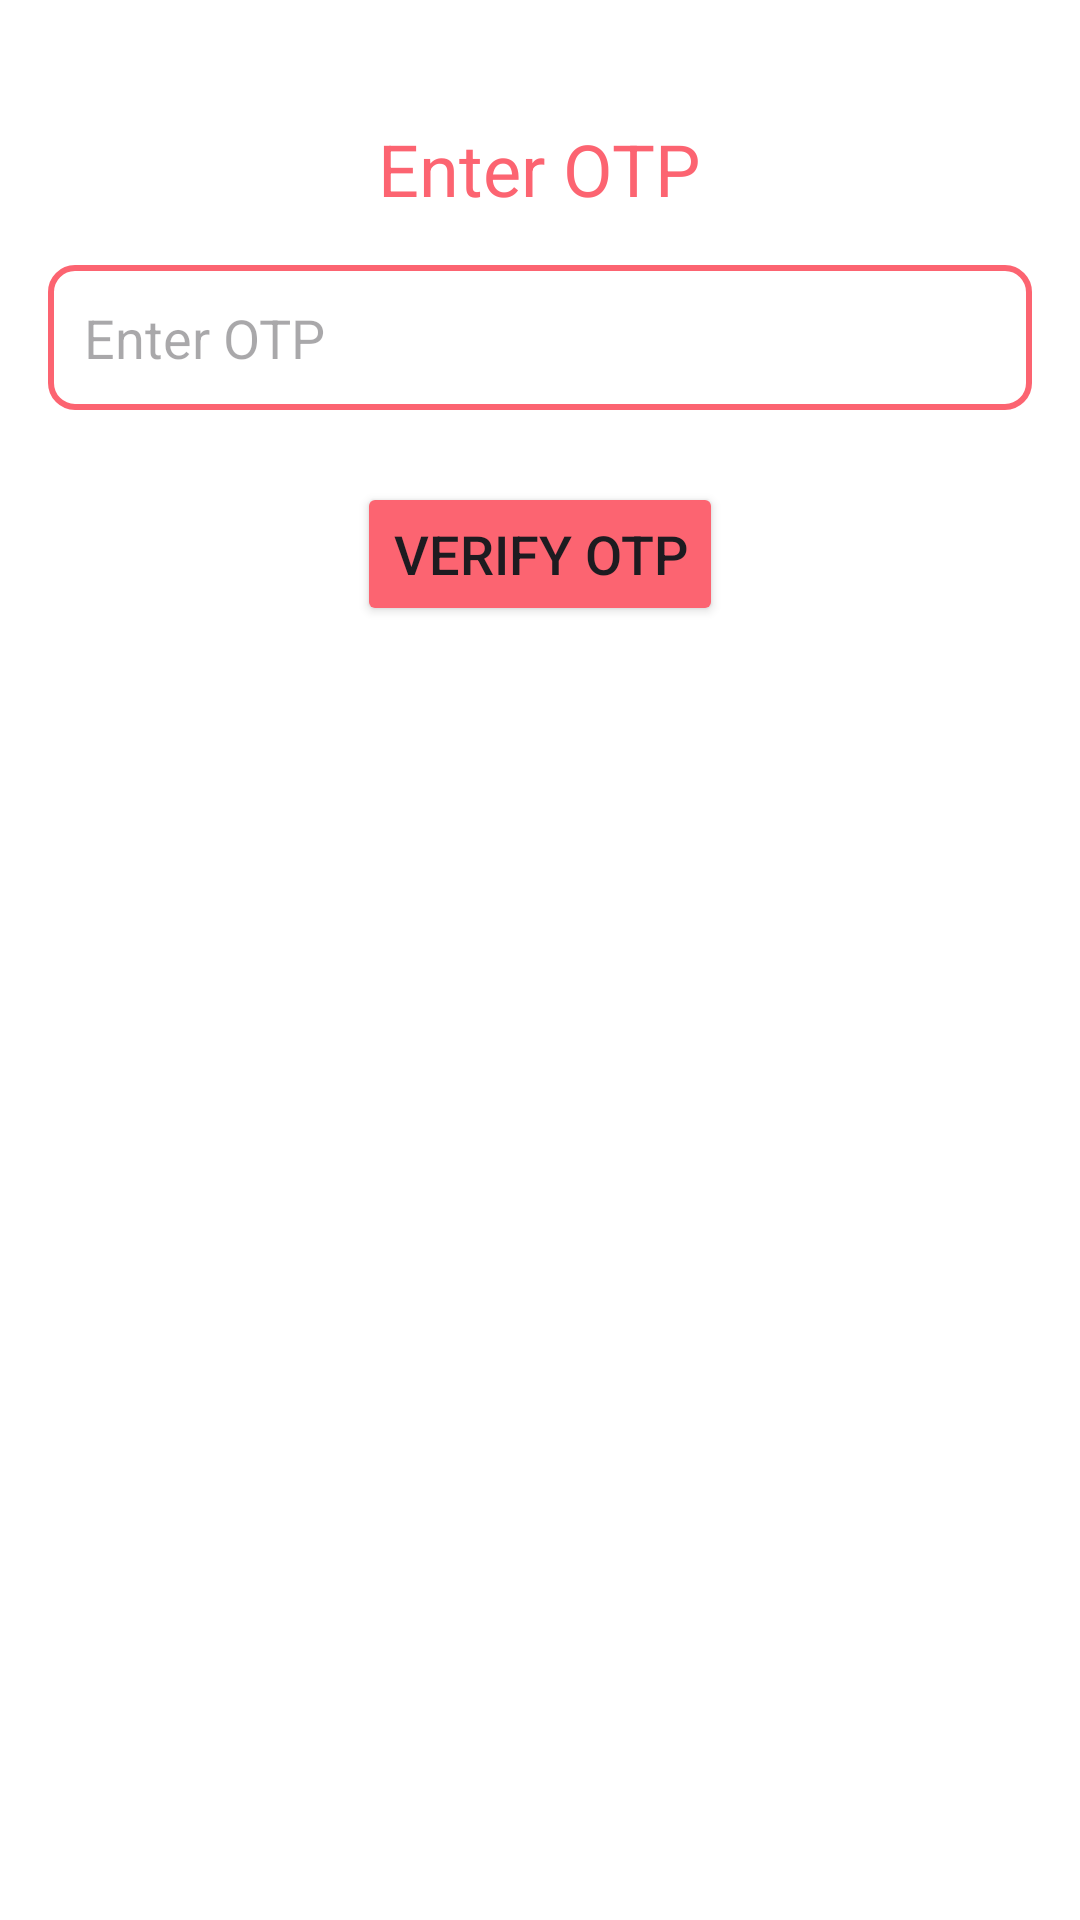

Android layout source for this screen:
<!-- AndroidManifest.xml: application theme AppTheme -->
<!-- res/layout/card_otp_activity.xml -->
<RelativeLayout xmlns:android="http://schemas.android.com/apk/res/android"
    android:layout_width="match_parent"
    android:layout_height="match_parent"
    android:padding="16dp"
    android:background="@color/white"
    >

    <TextView
        android:id="@+id/textViewTitle"
        android:layout_width="wrap_content"
        android:layout_height="wrap_content"
        android:layout_centerHorizontal="true"
        android:layout_marginTop="24dp"
        android:text="Enter OTP"
        android:textSize="24sp"
        android:textColor="@color/button"/>

    <EditText
        android:id="@+id/cardOtp"
        android:layout_width="match_parent"
        android:layout_height="wrap_content"
        android:layout_below="@id/textViewTitle"
        android:layout_marginTop="16dp"
        android:inputType="numberPassword"
        android:background="@drawable/border_background"
        android:hint="Enter OTP"
        android:textSize="18sp"
        android:padding="12dp" />

    <Button
        android:id="@+id/cardVerify"
        android:layout_width="wrap_content"
        android:layout_height="wrap_content"
        android:layout_below="@id/cardOtp"
        android:layout_centerHorizontal="true"
        android:layout_marginTop="24dp"
        android:text="Verify OTP"
        android:backgroundTint="@color/button"
        android:textSize="18sp" />

</RelativeLayout>
<!-- resources referenced by this layout -->
<resources>
  <color name="button">#fc6471</color>
  <color name="white">#ffffff</color>
  <!-- drawable border_background (drawable) -->
  <shape xmlns:android="http://schemas.android.com/apk/res/android"
      android:shape="rectangle">
  
      <stroke
          android:width="2dp"
      android:color="@color/button" />
  
  
      <corners android:radius="8dp" />
  
  
  </shape>
  <style name="AppTheme" parent="Theme.Material3.Light.NoActionBar">
          <item name="android:statusBarColor">@color/button</item>
      </style>
</resources>
